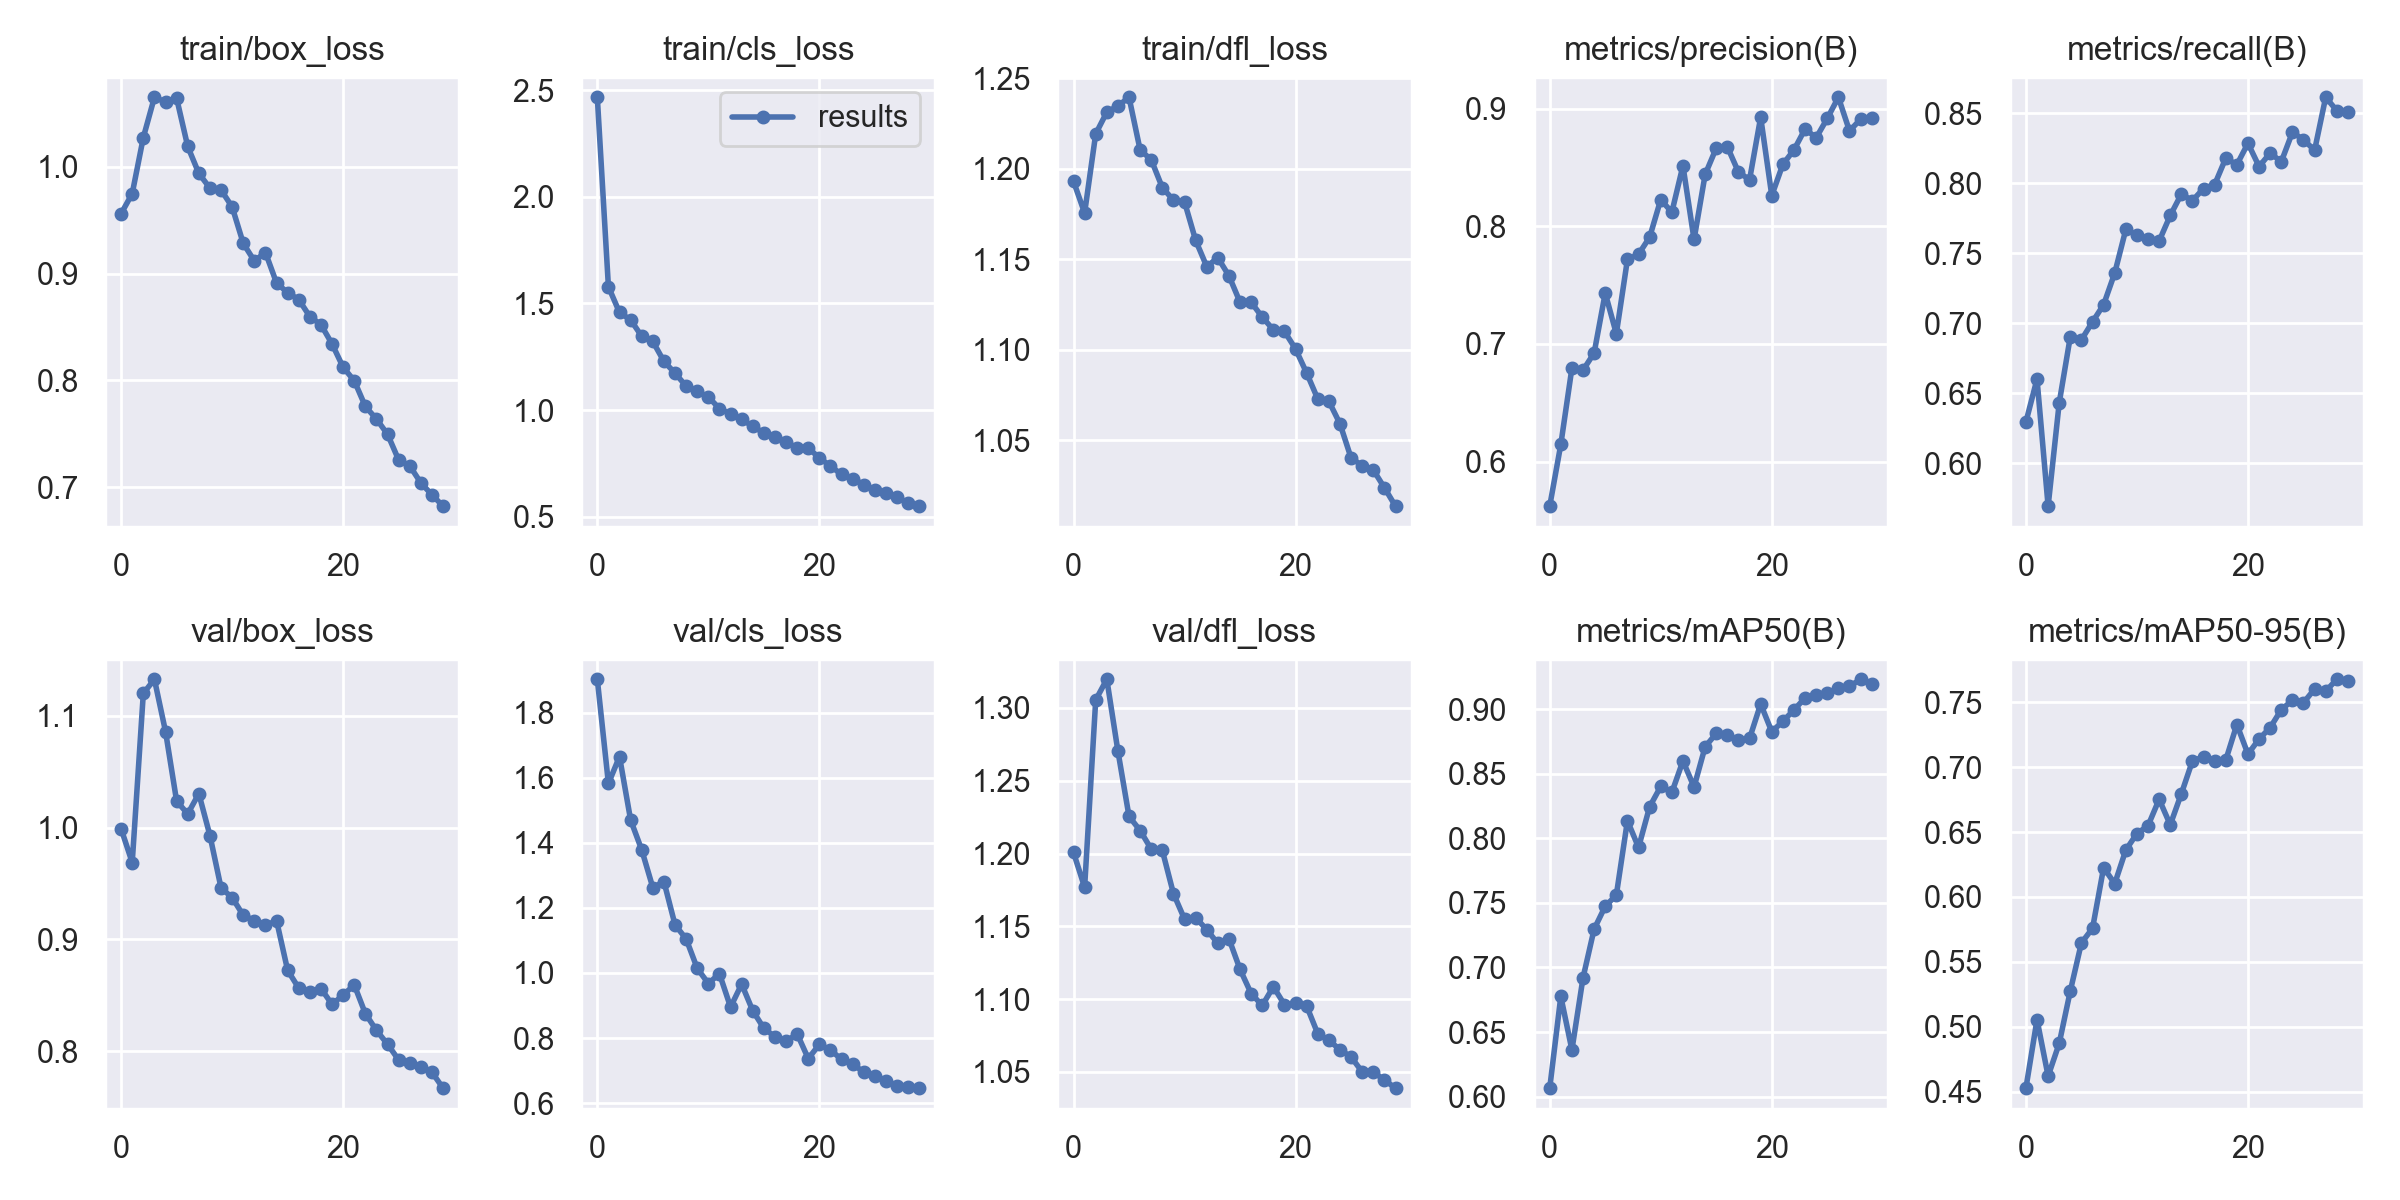

Data behind this chart, as committed beside it:
epoch, train/box_loss, train/cls_loss, train/dfl_loss, metrics/precision(B), metrics/recall(B), metrics/mAP50(B), metrics/mAP50-95(B), val/box_loss, val/cls_loss, val/dfl_loss, lr/pg0, lr/pg1, lr/pg2
0, 0.9561, 2.467, 1.193, 0.5622, 0.6296, 0.6066, 0.4526, 0.9989, 1.903, 1.201, 0.07023, 0.003308, 0.003308
1, 0.9749, 1.579, 1.175, 0.6146, 0.6603, 0.6776, 0.5055, 0.9687, 1.583, 1.177, 0.04001, 0.006422, 0.006422
2, 1.027, 1.458, 1.219, 0.6795, 0.5695, 0.6362, 0.4619, 1.12, 1.665, 1.306, 0.009567, 0.009317, 0.009317
3, 1.065, 1.423, 1.231, 0.6777, 0.6433, 0.692, 0.4872, 1.133, 1.47, 1.32, 0.00901, 0.00901, 0.00901
4, 1.061, 1.346, 1.235, 0.6923, 0.6906, 0.7297, 0.5276, 1.086, 1.379, 1.27, 0.00901, 0.00901, 0.00901
5, 1.064, 1.321, 1.239, 0.7432, 0.6883, 0.7474, 0.5646, 1.024, 1.262, 1.226, 0.00868, 0.00868, 0.00868
6, 1.019, 1.228, 1.21, 0.7087, 0.7011, 0.7561, 0.5758, 1.012, 1.281, 1.216, 0.00835, 0.00835, 0.00835
7, 0.9938, 1.173, 1.205, 0.7718, 0.7134, 0.8137, 0.6226, 1.03, 1.148, 1.203, 0.00802, 0.00802, 0.00802
8, 0.98, 1.112, 1.19, 0.7762, 0.7359, 0.793, 0.6103, 0.9929, 1.105, 1.202, 0.00769, 0.00769, 0.00769
9, 0.9783, 1.087, 1.183, 0.7907, 0.7671, 0.8245, 0.6362, 0.9461, 1.014, 1.173, 0.00736, 0.00736, 0.00736
10, 0.9624, 1.061, 1.182, 0.8227, 0.7628, 0.8402, 0.6489, 0.9374, 0.9676, 1.155, 0.00703, 0.00703, 0.00703
11, 0.9283, 1.007, 1.16, 0.8119, 0.7604, 0.8356, 0.6549, 0.9216, 0.9978, 1.156, 0.0067, 0.0067, 0.0067
12, 0.9118, 0.9815, 1.146, 0.8515, 0.7588, 0.86, 0.6753, 0.9169, 0.8951, 1.148, 0.00637, 0.00637, 0.00637
13, 0.9197, 0.9557, 1.151, 0.7888, 0.777, 0.8398, 0.6556, 0.9124, 0.9657, 1.138, 0.00604, 0.00604, 0.00604
14, 0.8912, 0.9243, 1.141, 0.844, 0.7923, 0.8709, 0.6796, 0.9168, 0.884, 1.141, 0.00571, 0.00571, 0.00571
15, 0.8821, 0.8921, 1.126, 0.8665, 0.7876, 0.8812, 0.7049, 0.8723, 0.83, 1.12, 0.00538, 0.00538, 0.00538
16, 0.8756, 0.8758, 1.126, 0.8675, 0.7963, 0.8798, 0.708, 0.8565, 0.8038, 1.104, 0.00505, 0.00505, 0.00505
17, 0.8597, 0.8497, 1.118, 0.8461, 0.7991, 0.8758, 0.705, 0.8529, 0.7896, 1.096, 0.00472, 0.00472, 0.00472
18, 0.8521, 0.8223, 1.111, 0.8396, 0.8179, 0.8774, 0.7056, 0.8561, 0.8129, 1.109, 0.00439, 0.00439, 0.00439
19, 0.8341, 0.8226, 1.11, 0.8927, 0.8133, 0.9041, 0.7329, 0.8419, 0.7368, 1.096, 0.00406, 0.00406, 0.00406
20, 0.8122, 0.7748, 1.1, 0.8261, 0.8286, 0.8826, 0.7101, 0.8503, 0.7804, 1.097, 0.00373, 0.00373, 0.00373
21, 0.7996, 0.7375, 1.087, 0.8527, 0.812, 0.8906, 0.7218, 0.8593, 0.7632, 1.095, 0.0034, 0.0034, 0.0034
22, 0.7755, 0.6976, 1.073, 0.8649, 0.8216, 0.8995, 0.7306, 0.8336, 0.7341, 1.076, 0.00307, 0.00307, 0.00307
23, 0.7638, 0.6772, 1.071, 0.8827, 0.8154, 0.9087, 0.7443, 0.8187, 0.7196, 1.072, 0.00274, 0.00274, 0.00274
24, 0.7494, 0.6506, 1.059, 0.8752, 0.8363, 0.9108, 0.7516, 0.8063, 0.6955, 1.065, 0.00241, 0.00241, 0.00241
25, 0.7254, 0.6232, 1.04, 0.8917, 0.8312, 0.9122, 0.7498, 0.7923, 0.6839, 1.06, 0.00208, 0.00208, 0.00208
26, 0.7198, 0.6091, 1.036, 0.9096, 0.8235, 0.9166, 0.7603, 0.7895, 0.6686, 1.05, 0.00175, 0.00175, 0.00175
27, 0.7039, 0.5915, 1.034, 0.8811, 0.8614, 0.9177, 0.7585, 0.7858, 0.6532, 1.05, 0.00142, 0.00142, 0.00142
28, 0.6927, 0.5635, 1.024, 0.891, 0.8519, 0.9232, 0.7678, 0.7812, 0.6483, 1.044, 0.00109, 0.00109, 0.00109
29, 0.6822, 0.549, 1.014, 0.8919, 0.8506, 0.9199, 0.7667, 0.7671, 0.6459, 1.039, 0.00076, 0.00076, 0.00076
